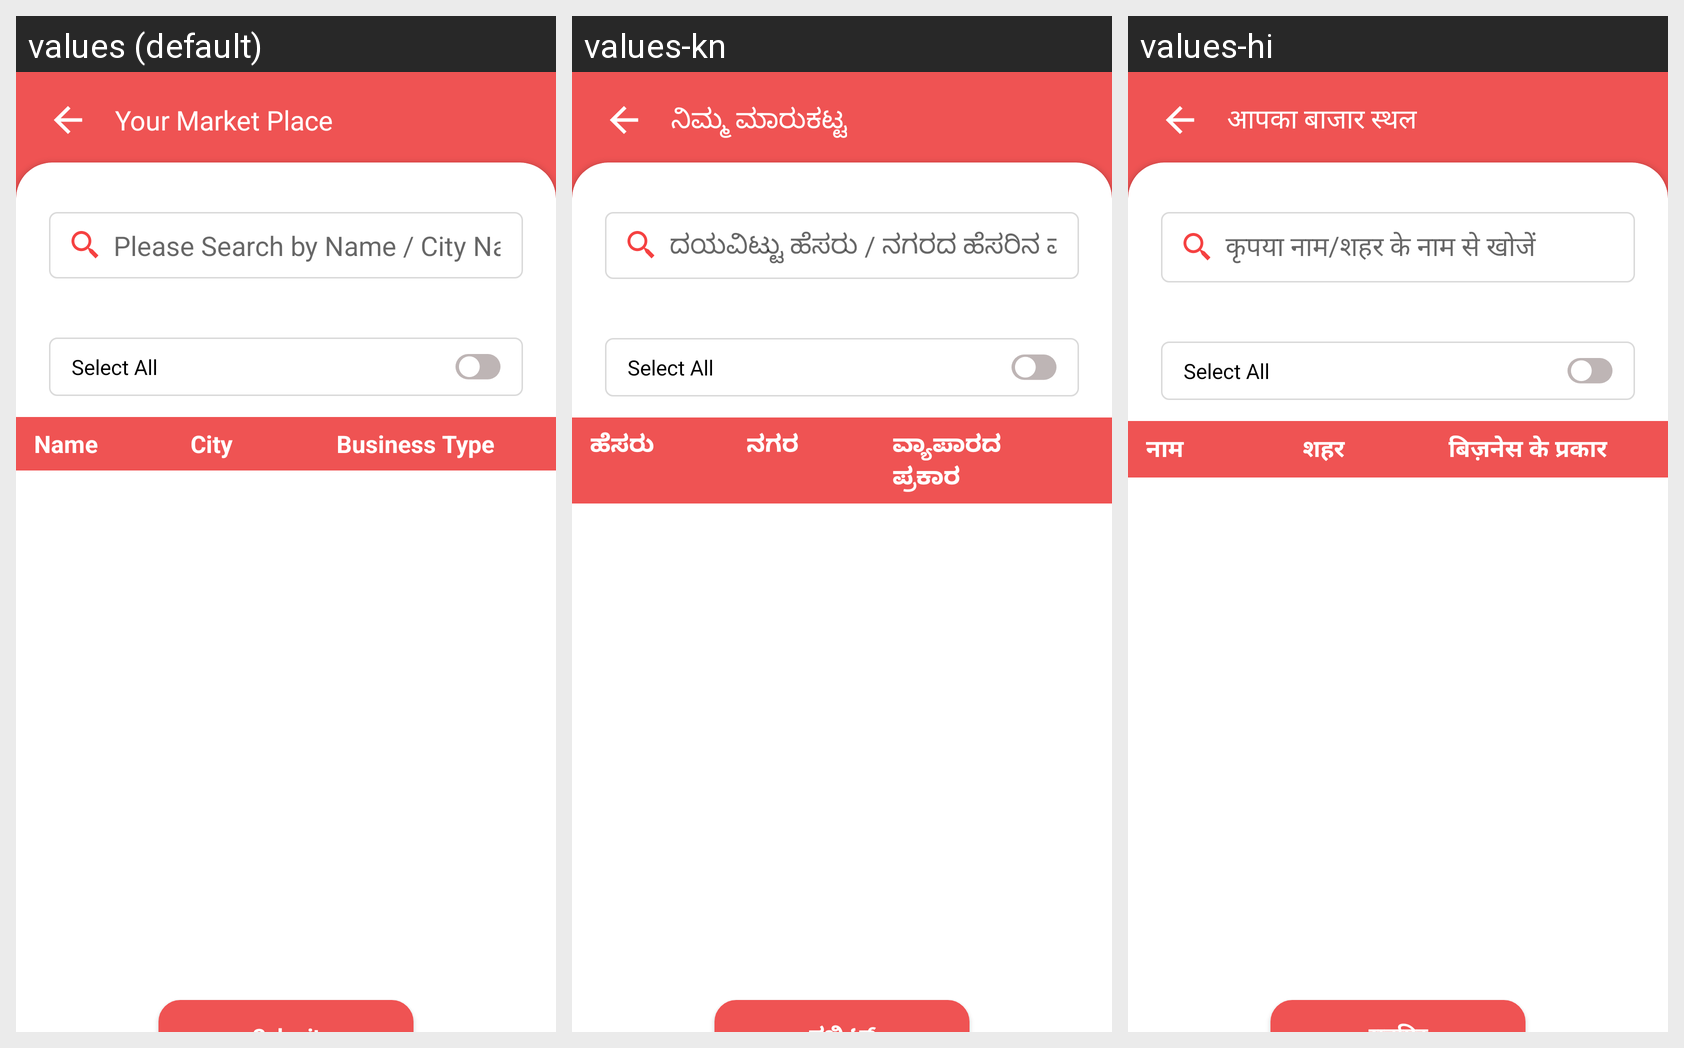

For this localized Android screen grid, give each drawn string resource with its value in every locale shown.
Android screen res/layout/customer_list.xml rendered under 3 locales, left to right: values (default), values-kn, values-hi. Device: Nexus 5 (rendered at 1080×1920; each locale shown at half size, 540×960, under a caption strip naming it); theme AppTheme.
Strings drawn on this screen, with the default value and each locale's value (text and hints the layout hard-codes, and strings that could not be matched under every locale, appear in the picture but are not listed):

your_market_place
  values: Your Market Place
  values-kn: ನಿಮ್ಮ ಮಾರುಕಟ್ಟ
  values-hi: आपका बाजार स्थल

txt_businesstype
  values: Business Type
  values-kn: ವ್ಯಾಪಾರದ ಪ್ರಕಾರ
  values-hi: बिज़नेस के प्रकार

txt_searchbynamecity
  values: Please Search by Name / City Name
  values-kn: ದಯವಿಟ್ಟು ಹೆಸರು / ನಗರದ ಹೆಸರಿನ ಮೂಲಕ ಹುಡುಕಿ
  values-hi: कृपया नाम/शहर के नाम से खोजें

text_name
  values: Name
  values-kn: ಹೆಸರು
  values-hi: नाम

text_city_names
  values: City
  values-kn: ನಗರ
  values-hi: शहर
